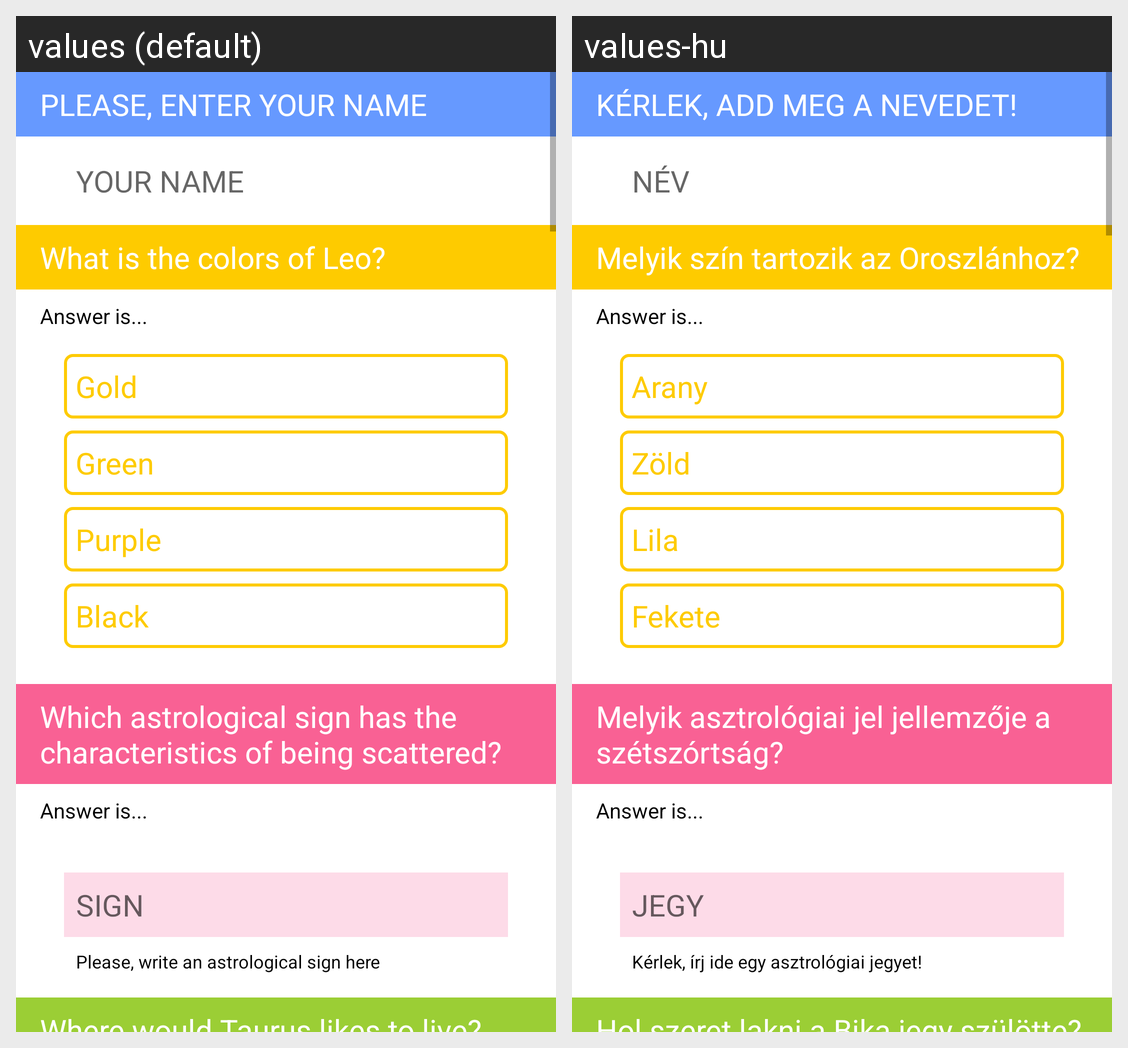

This grid shows one Android layout under two languages. Give, for every string resource on the screen, its name, the default text and each shown locale's text.
Android screen res/layout/activity_main.xml rendered under 2 locales, left to right: values (default), values-hu. Device: Nexus 5 (rendered at 1080×1920; each locale shown at half size, 540×960, under a caption strip naming it); theme AppTheme.
Strings drawn on this screen, with the default value and each locale's value (text and hints the layout hard-codes, and strings that could not be matched under every locale, appear in the picture but are not listed):

user_name
  values: Please, enter your name
  values-hu: Kérlek, add meg a nevedet!

user_name_hint
  values: YOUR NAME
  values-hu: NÉV

question_01
  values: What is the colors of Leo?
  values-hu: Melyik szín tartozik az Oroszlánhoz?

q01a
  values: Gold
  values-hu: Arany

q01b
  values: Green
  values-hu: Zöld

q01c
  values: Purple
  values-hu: Lila

q01d
  values: Black
  values-hu: Fekete

question_02
  values: Which astrological sign has the characteristics of being scattered?
  values-hu: Melyik asztrológiai jel jellemzője a szétszórtság?

q02_hint
  values: SIGN
  values-hu: JEGY

help_text_q2
  values: Please, write an astrological sign here
  values-hu: Kérlek, írj ide egy asztrológiai jegyet!

question_03
  values: Where would Taurus likes to live?
  values-hu: Hol szeret lakni a Bika jegy szülötte?
